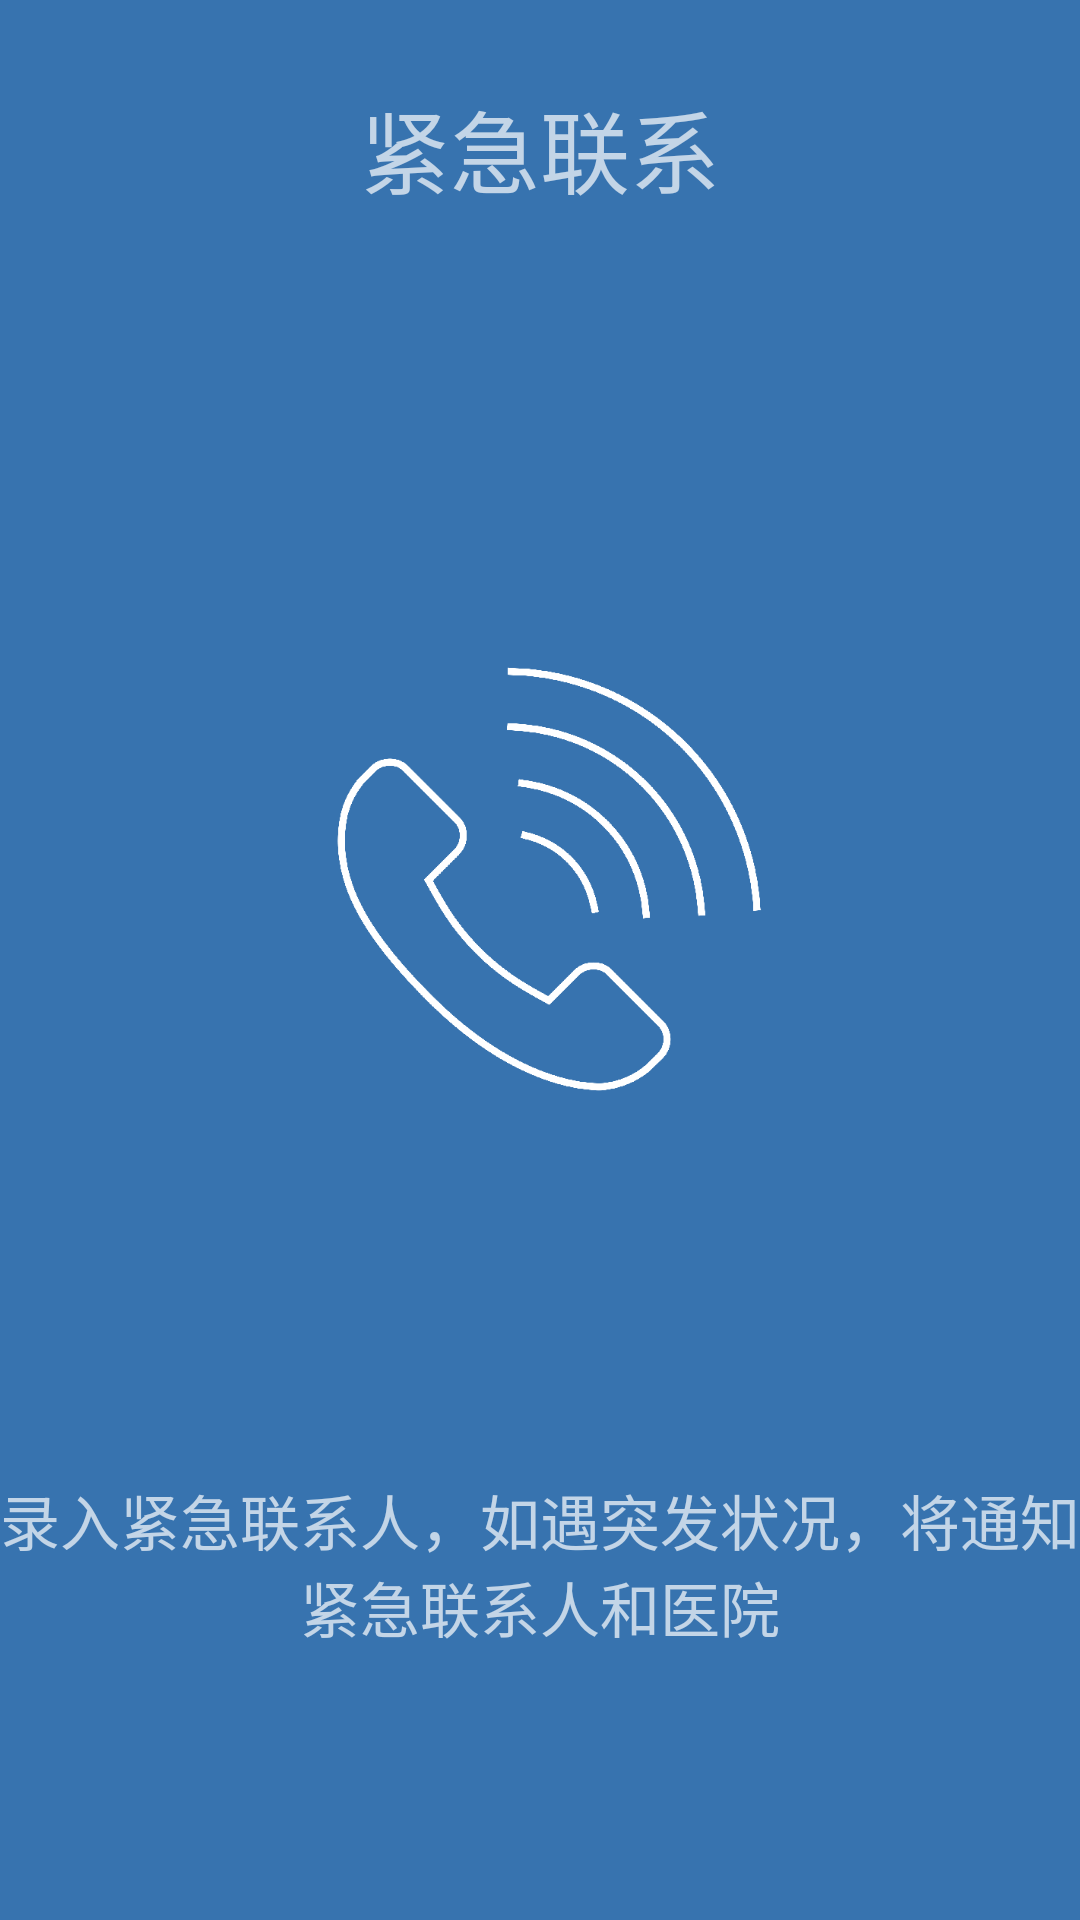

Here is an Android app screen rendered from its layout file. Give the layout XML and the strings, colors and styles it references.
<!-- AndroidManifest.xml: application theme abc -->
<!-- res/layout/fragment_end.xml -->
<?xml version="1.0" encoding="utf-8"?>
<LinearLayout xmlns:android="http://schemas.android.com/apk/res/android"
    android:layout_width="match_parent"
    android:layout_height="match_parent"
    android:background="@color/circle_wave"
    android:orientation="vertical">

    <TextView
        android:layout_width="wrap_content"
        android:layout_height="0dp"
        android:layout_gravity="center"
        android:layout_weight="1"
        android:gravity="center"
        android:text="紧急联系"
        android:textSize="30sp" />

    <android.support.v7.widget.LinearLayoutCompat
        android:layout_width="match_parent"
        android:layout_height="0dp"
        android:layout_gravity="center"
        android:layout_weight="4">

        <ImageView
            android:layout_width="match_parent"
            android:layout_height="match_parent"
            android:adjustViewBounds="true"
            android:maxHeight="100dp"
            android:scaleType="fitCenter"
            android:src="@mipmap/call1" />


    </android.support.v7.widget.LinearLayoutCompat>

    <TextView
        android:layout_width="wrap_content"
        android:layout_height="0dp"
        android:layout_gravity="center"
        android:layout_weight="1.5"
        android:gravity="center_horizontal"
        android:text="录入紧急联系人，如遇突发状况，将通知紧急联系人和医院"
        android:textSize="20sp" />
</LinearLayout>
<!-- resources referenced by this layout -->
<resources>
  <color name="circle_wave">#3773AF</color>
  <!-- mipmap call1: png bitmap (mipmap-xxxhdpi, 51331 bytes) -->
  <style name="abc" parent="Theme.AppCompat.NoActionBar">
          <item name="android:windowNoTitle">true</item>
          <item name="android:windowFullscreen">true</item>
      </style>
</resources>
